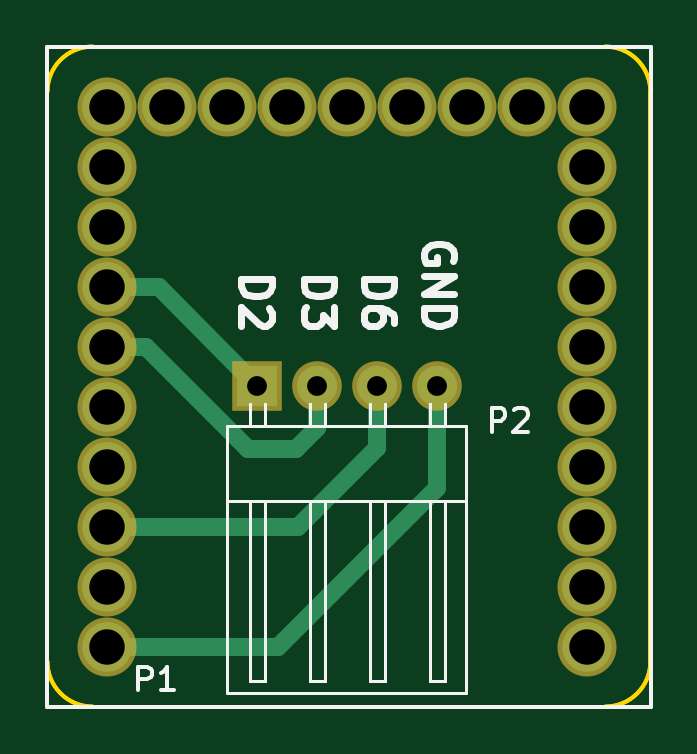
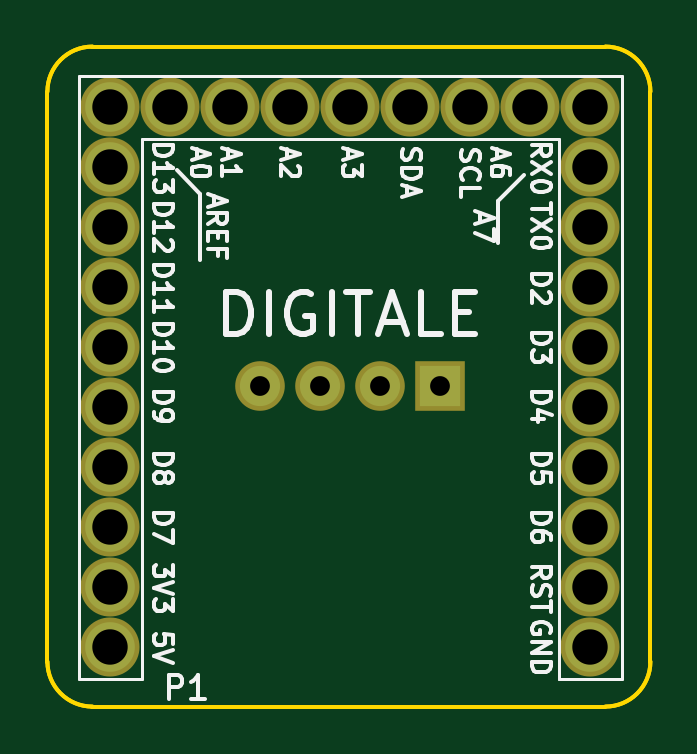
Circuit board: 10 layer files. Board 25.5 x 27.9 mm.
- bottom_copper: Microduino_Digitale_DE-B.Cu.gbr (1180 bytes)
- bottom_mask: Microduino_Digitale_DE-B.Mask.gbr (1174 bytes)
- paste: Microduino_Digitale_DE-B.Paste.gbr (276 bytes)
- bottom_silk: Microduino_Digitale_DE-B.SilkS.gbr (22773 bytes)
- outline: Microduino_Digitale_DE-Edge.Cuts.gbr (1339 bytes)
- top_copper: Microduino_Digitale_DE-F.Cu.gbr (1882 bytes)
- top_mask: Microduino_Digitale_DE-F.Mask.gbr (1174 bytes)
- paste: Microduino_Digitale_DE-F.Paste.gbr (276 bytes)
- top_silk: Microduino_Digitale_DE-F.SilkS.gbr (9149 bytes)
- drill: Microduino_Digitale_DE.drl (688 bytes)

=== bottom_copper: Microduino_Digitale_DE-B.Cu.gbr ===
G04 #@! TF.FileFunction,Copper,L2,Bot,Signal*
%FSLAX46Y46*%
G04 Gerber Fmt 4.6, Leading zero omitted, Abs format (unit mm)*
G04 Created by KiCad (PCBNEW 4.0.6) date 08/13/17 19:57:05*
%MOMM*%
%LPD*%
G01*
G04 APERTURE LIST*
%ADD10C,0.100000*%
%ADD11C,2.100000*%
%ADD12R,1.700000X1.700000*%
%ADD13C,1.700000*%
G04 APERTURE END LIST*
D10*
D11*
X161571000Y-67845000D03*
X161571000Y-70385000D03*
X161571000Y-72925000D03*
X161571000Y-75465000D03*
X161571000Y-78005000D03*
X161571000Y-80545000D03*
X161571000Y-83085000D03*
X161571000Y-85625000D03*
X161571000Y-88165000D03*
X161571000Y-65305000D03*
X159031000Y-65305000D03*
X156491000Y-65305000D03*
X153951000Y-65305000D03*
X151411000Y-65305000D03*
X148871000Y-65305000D03*
X146331000Y-65305000D03*
X143791000Y-65305000D03*
X141251000Y-65305000D03*
X141251000Y-67845000D03*
X141251000Y-70385000D03*
X141251000Y-72925000D03*
X141251000Y-75465000D03*
X141251000Y-78005000D03*
X141251000Y-80545000D03*
X141251000Y-83085000D03*
X141251000Y-85625000D03*
X141251000Y-88165000D03*
D12*
X147599400Y-77089000D03*
D13*
X150139400Y-77089000D03*
X152679400Y-77089000D03*
X155219400Y-77089000D03*
M02*

=== bottom_mask: Microduino_Digitale_DE-B.Mask.gbr ===
G04 #@! TF.FileFunction,Soldermask,Bot*
%FSLAX46Y46*%
G04 Gerber Fmt 4.6, Leading zero omitted, Abs format (unit mm)*
G04 Created by KiCad (PCBNEW 4.0.6) date 08/13/17 19:57:06*
%MOMM*%
%LPD*%
G01*
G04 APERTURE LIST*
%ADD10C,0.100000*%
%ADD11C,2.500000*%
%ADD12R,2.100000X2.100000*%
%ADD13C,2.100000*%
G04 APERTURE END LIST*
D10*
D11*
X161571000Y-67845000D03*
X161571000Y-70385000D03*
X161571000Y-72925000D03*
X161571000Y-75465000D03*
X161571000Y-78005000D03*
X161571000Y-80545000D03*
X161571000Y-83085000D03*
X161571000Y-85625000D03*
X161571000Y-88165000D03*
X161571000Y-65305000D03*
X159031000Y-65305000D03*
X156491000Y-65305000D03*
X153951000Y-65305000D03*
X151411000Y-65305000D03*
X148871000Y-65305000D03*
X146331000Y-65305000D03*
X143791000Y-65305000D03*
X141251000Y-65305000D03*
X141251000Y-67845000D03*
X141251000Y-70385000D03*
X141251000Y-72925000D03*
X141251000Y-75465000D03*
X141251000Y-78005000D03*
X141251000Y-80545000D03*
X141251000Y-83085000D03*
X141251000Y-85625000D03*
X141251000Y-88165000D03*
D12*
X147599400Y-77089000D03*
D13*
X150139400Y-77089000D03*
X152679400Y-77089000D03*
X155219400Y-77089000D03*
M02*

=== paste: Microduino_Digitale_DE-B.Paste.gbr ===
G04 #@! TF.FileFunction,Paste,Bot*
%FSLAX46Y46*%
G04 Gerber Fmt 4.6, Leading zero omitted, Abs format (unit mm)*
G04 Created by KiCad (PCBNEW 4.0.6) date 08/13/17 19:57:05*
%MOMM*%
%LPD*%
G01*
G04 APERTURE LIST*
%ADD10C,0.100000*%
G04 APERTURE END LIST*
D10*
M02*

=== bottom_silk: Microduino_Digitale_DE-B.SilkS.gbr (22773 bytes, source omitted) ===
=== outline: Microduino_Digitale_DE-Edge.Cuts.gbr ===
G04 #@! TF.FileFunction,Profile,NP*
%FSLAX46Y46*%
G04 Gerber Fmt 4.6, Leading zero omitted, Abs format (unit mm)*
G04 Created by KiCad (PCBNEW 4.0.6) date 08/13/17 19:57:06*
%MOMM*%
%LPD*%
G01*
G04 APERTURE LIST*
%ADD10C,0.100000*%
%ADD11C,0.150000*%
G04 APERTURE END LIST*
D10*
D11*
X164236400Y-64643000D02*
G75*
G03X162331400Y-62738000I-1905000J0D01*
G01*
X138709400Y-88773000D02*
G75*
G03X140614400Y-90678000I1905000J0D01*
G01*
X140614400Y-62738000D02*
G75*
G03X138709400Y-64643000I0J-1905000D01*
G01*
X162331400Y-90678000D02*
G75*
G03X164236400Y-88773000I0J1905000D01*
G01*
X162331400Y-90678000D02*
X140614400Y-90678000D01*
X138709400Y-88773000D02*
X138709400Y-64643000D01*
X140614400Y-62738000D02*
X162331400Y-62738000D01*
X164236400Y-64643000D02*
X164236400Y-88773000D01*
X164236400Y-64643000D02*
X164236400Y-88773000D01*
X140614400Y-62738000D02*
X162331400Y-62738000D01*
X138709400Y-88773000D02*
X138709400Y-64643000D01*
X162331400Y-90678000D02*
X140614400Y-90678000D01*
X162331400Y-90678000D02*
G75*
G03X164236400Y-88773000I0J1905000D01*
G01*
X140614400Y-62738000D02*
G75*
G03X138709400Y-64643000I0J-1905000D01*
G01*
X138709400Y-88773000D02*
G75*
G03X140614400Y-90678000I1905000J0D01*
G01*
X164236400Y-64643000D02*
G75*
G03X162331400Y-62738000I-1905000J0D01*
G01*
M02*

=== top_copper: Microduino_Digitale_DE-F.Cu.gbr ===
G04 #@! TF.FileFunction,Copper,L1,Top,Signal*
%FSLAX46Y46*%
G04 Gerber Fmt 4.6, Leading zero omitted, Abs format (unit mm)*
G04 Created by KiCad (PCBNEW 4.0.6) date 08/13/17 19:57:05*
%MOMM*%
%LPD*%
G01*
G04 APERTURE LIST*
%ADD10C,0.100000*%
%ADD11C,2.100000*%
%ADD12R,1.700000X1.700000*%
%ADD13C,1.700000*%
%ADD14C,0.750000*%
G04 APERTURE END LIST*
D10*
D11*
X161571000Y-67845000D03*
X161571000Y-70385000D03*
X161571000Y-72925000D03*
X161571000Y-75465000D03*
X161571000Y-78005000D03*
X161571000Y-80545000D03*
X161571000Y-83085000D03*
X161571000Y-85625000D03*
X161571000Y-88165000D03*
X161571000Y-65305000D03*
X159031000Y-65305000D03*
X156491000Y-65305000D03*
X153951000Y-65305000D03*
X151411000Y-65305000D03*
X148871000Y-65305000D03*
X146331000Y-65305000D03*
X143791000Y-65305000D03*
X141251000Y-65305000D03*
X141251000Y-67845000D03*
X141251000Y-70385000D03*
X141251000Y-72925000D03*
X141251000Y-75465000D03*
X141251000Y-78005000D03*
X141251000Y-80545000D03*
X141251000Y-83085000D03*
X141251000Y-85625000D03*
X141251000Y-88165000D03*
D12*
X147599400Y-77089000D03*
D13*
X150139400Y-77089000D03*
X152679400Y-77089000D03*
X155219400Y-77089000D03*
D14*
X141249400Y-72923400D02*
X143433800Y-72923400D01*
X143433800Y-72923400D02*
X147599400Y-77089000D01*
X150139400Y-77089000D02*
X150139400Y-78867000D01*
X142875000Y-75463400D02*
X141249400Y-75463400D01*
X147193000Y-79781400D02*
X142875000Y-75463400D01*
X149225000Y-79781400D02*
X147193000Y-79781400D01*
X150139400Y-78867000D02*
X149225000Y-79781400D01*
X141249400Y-83083400D02*
X149326600Y-83083400D01*
X152679400Y-79730600D02*
X152679400Y-77089000D01*
X149326600Y-83083400D02*
X152679400Y-79730600D01*
X141249400Y-88163400D02*
X148463000Y-88163400D01*
X155219400Y-81407000D02*
X155219400Y-77089000D01*
X148463000Y-88163400D02*
X155219400Y-81407000D01*
M02*

=== top_mask: Microduino_Digitale_DE-F.Mask.gbr ===
G04 #@! TF.FileFunction,Soldermask,Top*
%FSLAX46Y46*%
G04 Gerber Fmt 4.6, Leading zero omitted, Abs format (unit mm)*
G04 Created by KiCad (PCBNEW 4.0.6) date 08/13/17 19:57:06*
%MOMM*%
%LPD*%
G01*
G04 APERTURE LIST*
%ADD10C,0.100000*%
%ADD11C,2.500000*%
%ADD12R,2.100000X2.100000*%
%ADD13C,2.100000*%
G04 APERTURE END LIST*
D10*
D11*
X161571000Y-67845000D03*
X161571000Y-70385000D03*
X161571000Y-72925000D03*
X161571000Y-75465000D03*
X161571000Y-78005000D03*
X161571000Y-80545000D03*
X161571000Y-83085000D03*
X161571000Y-85625000D03*
X161571000Y-88165000D03*
X161571000Y-65305000D03*
X159031000Y-65305000D03*
X156491000Y-65305000D03*
X153951000Y-65305000D03*
X151411000Y-65305000D03*
X148871000Y-65305000D03*
X146331000Y-65305000D03*
X143791000Y-65305000D03*
X141251000Y-65305000D03*
X141251000Y-67845000D03*
X141251000Y-70385000D03*
X141251000Y-72925000D03*
X141251000Y-75465000D03*
X141251000Y-78005000D03*
X141251000Y-80545000D03*
X141251000Y-83085000D03*
X141251000Y-85625000D03*
X141251000Y-88165000D03*
D12*
X147599400Y-77089000D03*
D13*
X150139400Y-77089000D03*
X152679400Y-77089000D03*
X155219400Y-77089000D03*
M02*

=== paste: Microduino_Digitale_DE-F.Paste.gbr ===
G04 #@! TF.FileFunction,Paste,Top*
%FSLAX46Y46*%
G04 Gerber Fmt 4.6, Leading zero omitted, Abs format (unit mm)*
G04 Created by KiCad (PCBNEW 4.0.6) date 08/13/17 19:57:05*
%MOMM*%
%LPD*%
G01*
G04 APERTURE LIST*
%ADD10C,0.100000*%
G04 APERTURE END LIST*
D10*
M02*

=== top_silk: Microduino_Digitale_DE-F.SilkS.gbr (9149 bytes, source omitted) ===
=== drill: Microduino_Digitale_DE.drl ===
M48
;DRILL file {KiCad 4.0.6} date 08/13/17 19:57:09
;FORMAT={-:-/ absolute / inch / decimal}
FMAT,2
INCH,TZ
T1C0.033
T2C0.059
%
G90
G05
M72
T1
X5.811Y-3.035
X5.911Y-3.035
X6.011Y-3.035
X6.111Y-3.035
T2
X5.5611Y-2.5711
X5.5611Y-2.6711
X5.5611Y-2.7711
X5.5611Y-2.8711
X5.5611Y-2.9711
X5.5611Y-3.0711
X5.5611Y-3.1711
X5.5611Y-3.2711
X5.5611Y-3.3711
X5.5611Y-3.4711
X5.6611Y-2.5711
X5.7611Y-2.5711
X5.8611Y-2.5711
X5.9611Y-2.5711
X6.0611Y-2.5711
X6.1611Y-2.5711
X6.2611Y-2.5711
X6.3611Y-2.5711
X6.3611Y-2.6711
X6.3611Y-2.7711
X6.3611Y-2.8711
X6.3611Y-2.9711
X6.3611Y-3.0711
X6.3611Y-3.1711
X6.3611Y-3.2711
X6.3611Y-3.3711
X6.3611Y-3.4711
T0
M30

